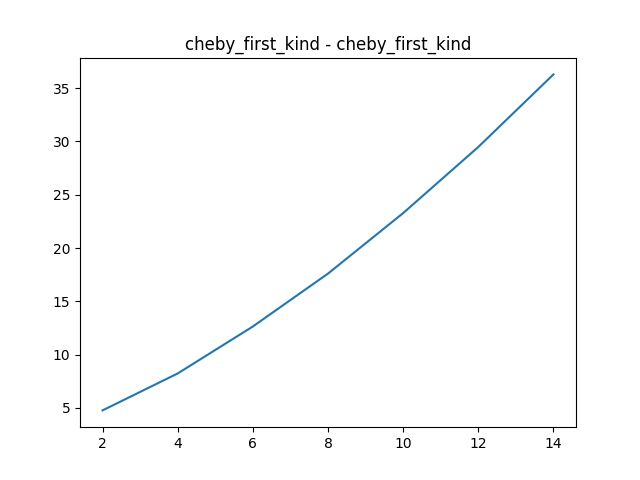

Data behind this chart, as committed beside it:
degree, con_num
2, 4.77
4, 8.236
6, 12.64
8, 17.6
10, 23.28
12, 29.49
14, 36.29
